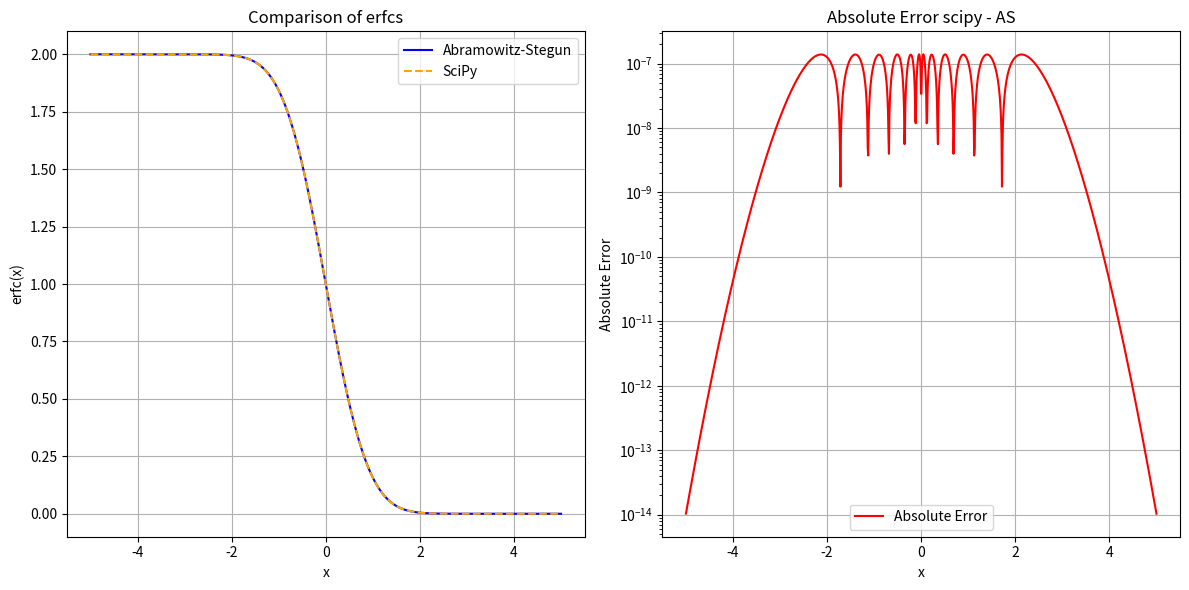

Write the Python code that produced this figure.
import numpy as np
import matplotlib.pyplot as plt
from scipy.special import erf, erfc

# Custom erfc function implementation
def erfc_approx(x):
    b1 = 0.254829592
    b2 = -0.284496736
    b3 = 1.421413741
    b4 = -1.453152027
    b5 = 1.061405429
    p = 0.3275911

    # Calculate t and poly values for positive |x|
    t = 1 / (1 + p * np.abs(x))
    poly = b1 * t + b2 * (t**2) + b3 * (t**3) + b4 * (t**4) + b5 * (t**5)
    z = np.exp(-x**2)
    
    # Calculate final result
    result = z * poly

    # Adjust for negative x values
    result = np.where(x >= 0, result, 2 - result)
    
    return result


x = np.linspace(-5, 5, 1000) 
abram = erfc_approx(x)
scipy = erfc(x)

err = np.abs(abram - scipy)


plt.figure(figsize=(12, 6))

plt.subplot(1, 2, 1)
plt.plot(x, abram, label='Abramowitz-Stegun', color='blue')
plt.plot(x, scipy, label='SciPy', color='orange', linestyle='--')
plt.title('Comparison of erfcs')
plt.xlabel('x')
plt.ylabel('erfc(x)')
plt.legend()
plt.grid()

plt.subplot(1, 2, 2)
plt.plot(x, err, label='Absolute Error', color='red')
plt.title('Absolute Error scipy - AS')
plt.xlabel('x')
plt.ylabel('Absolute Error')
plt.yscale('log')  
plt.legend()
plt.grid()

plt.tight_layout()
plt.show()
